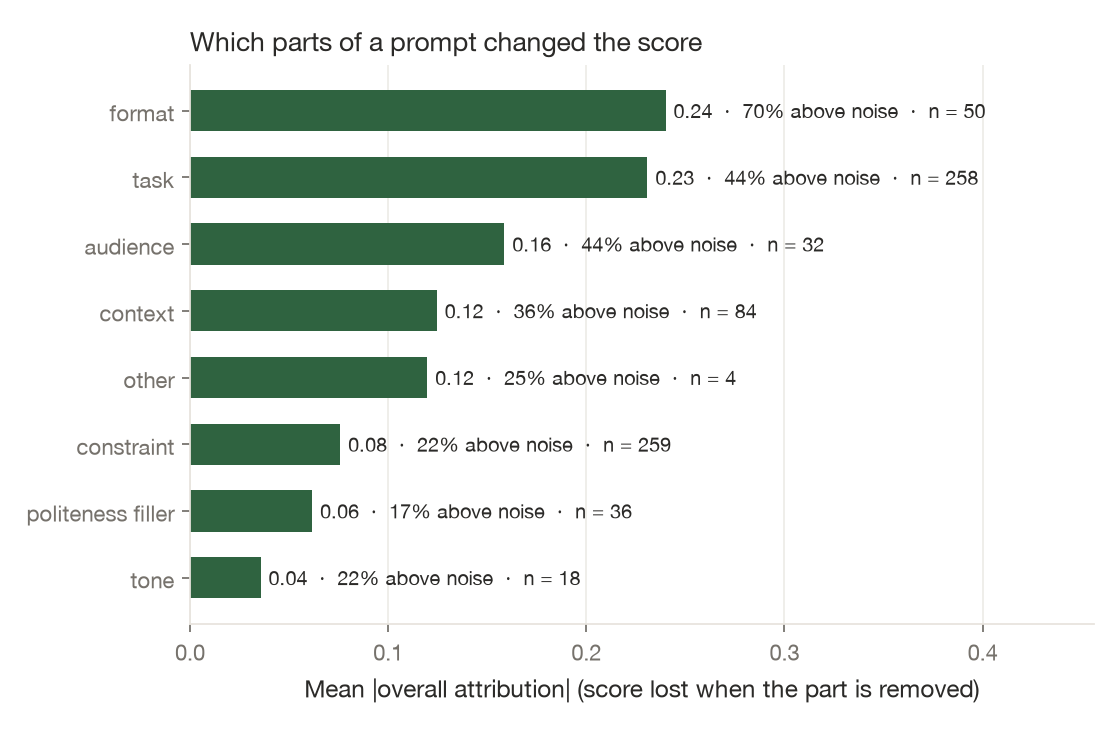

Source data for this figure (header and first rows):
role, n, mean_abs, pct_above, mean_signed
format, 50, 0.24, 70.0, 0.2362
task, 258, 0.2308, 44.19, 0.1982
audience, 32, 0.1587, 43.75, 0.07721
context, 84, 0.1245, 35.71, 0.06216
other, 4, 0.1197, 25.0, 0.04275
constraint, 259, 0.0758, 21.62, 0.06172
politeness_filler, 36, 0.06165, 16.67, -0.01196
tone, 18, 0.03562, 22.22, -0.003832
